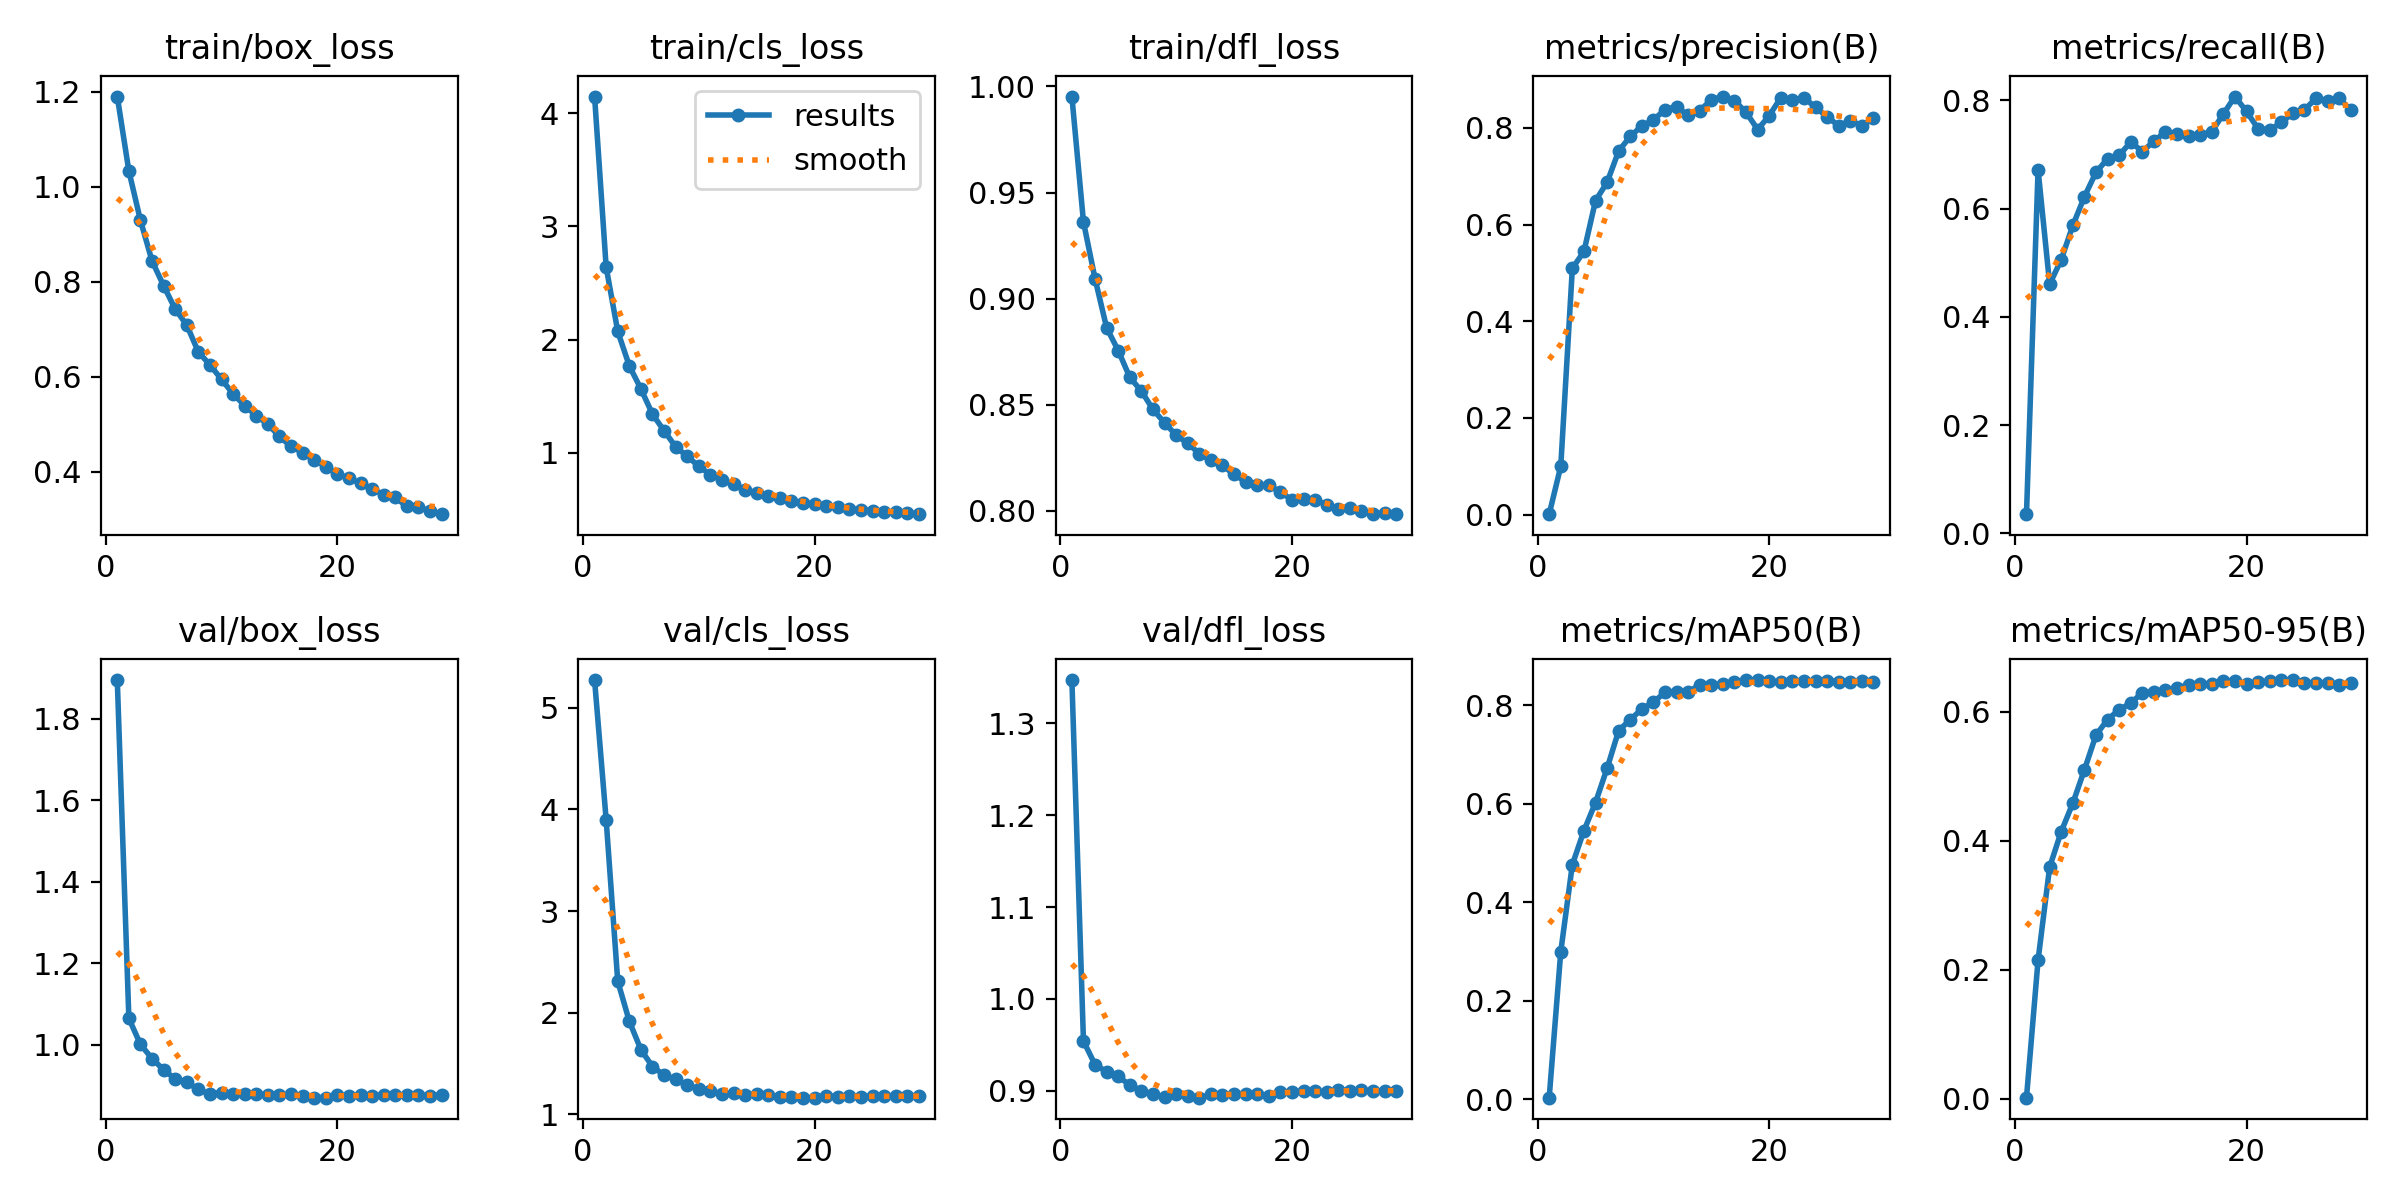

Source data for this figure (header and first rows):
epoch, train/box_loss, train/cls_loss, train/dfl_loss, metrics/precision(B), metrics/recall(B), metrics/mAP50(B), metrics/mAP50-95(B), val/box_loss, val/cls_loss, val/dfl_loss, lr/pg0, lr/pg1, lr/pg2
1, 1.19, 4.146, 0.9952, 0.0008, 0.03558, 0.00356, 0.00197, 1.895, 5.272, 1.347, 0.06746, 3.2576e-05, 3.2576e-05
2, 1.033, 2.639, 0.9362, 0.09989, 0.6717, 0.2997, 0.2151, 1.065, 3.895, 0.954, 0.03416, 6.5809e-05, 6.5809e-05
3, 0.929, 2.072, 0.9094, 0.5095, 0.4604, 0.4764, 0.3594, 1.001, 2.31, 0.9284, 0.0008562, 9.8638e-05, 9.8638e-05
4, 0.8436, 1.767, 0.8863, 0.5444, 0.5055, 0.5454, 0.4145, 0.9665, 1.916, 0.9206, 9.8632e-05, 9.8632e-05, 9.8632e-05
5, 0.7915, 1.564, 0.8755, 0.6494, 0.5688, 0.6025, 0.4584, 0.9388, 1.637, 0.9155, 9.7577e-05, 9.7577e-05, 9.7577e-05
6, 0.7422, 1.34, 0.8629, 0.6875, 0.6218, 0.672, 0.5101, 0.9164, 1.47, 0.9062, 9.6232e-05, 9.6232e-05, 9.6232e-05
7, 0.7085, 1.194, 0.8565, 0.7523, 0.6669, 0.7485, 0.5638, 0.908, 1.386, 0.8998, 9.4605e-05, 9.4605e-05, 9.4605e-05
8, 0.6518, 1.053, 0.8478, 0.7826, 0.6919, 0.7707, 0.5882, 0.8909, 1.344, 0.8959, 9.2706e-05, 9.2706e-05, 9.2706e-05
9, 0.6248, 0.9681, 0.8415, 0.8043, 0.6982, 0.7923, 0.6032, 0.8786, 1.287, 0.8935, 9.0546e-05, 9.0546e-05, 9.0546e-05
10, 0.594, 0.8808, 0.8357, 0.8167, 0.723, 0.8064, 0.6136, 0.8829, 1.25, 0.8963, 8.814e-05, 8.814e-05, 8.814e-05
11, 0.5639, 0.8057, 0.8318, 0.8379, 0.7053, 0.826, 0.6296, 0.8801, 1.234, 0.8947, 8.5502e-05, 8.5502e-05, 8.5502e-05
12, 0.5389, 0.7576, 0.827, 0.8444, 0.7242, 0.8274, 0.6313, 0.879, 1.199, 0.8924, 8.2648e-05, 8.2648e-05, 8.2648e-05
13, 0.5177, 0.7198, 0.8238, 0.8259, 0.7417, 0.8268, 0.6334, 0.8795, 1.212, 0.8959, 7.9595e-05, 7.9595e-05, 7.9595e-05
14, 0.5, 0.6752, 0.8214, 0.8356, 0.738, 0.8414, 0.6374, 0.8769, 1.194, 0.8958, 7.6364e-05, 7.6364e-05, 7.6364e-05
15, 0.4739, 0.6451, 0.8172, 0.8588, 0.7347, 0.8403, 0.6411, 0.8766, 1.198, 0.8959, 7.2973e-05, 7.2973e-05, 7.2973e-05
16, 0.453, 0.6203, 0.8137, 0.8651, 0.736, 0.844, 0.6438, 0.8784, 1.193, 0.8964, 6.9443e-05, 6.9443e-05, 6.9443e-05
17, 0.4401, 0.6012, 0.812, 0.8564, 0.742, 0.8463, 0.6428, 0.8756, 1.174, 0.8969, 6.5796e-05, 6.5796e-05, 6.5796e-05
18, 0.4251, 0.5736, 0.8119, 0.8325, 0.7748, 0.8511, 0.6477, 0.8704, 1.174, 0.8941, 6.2056e-05, 6.2056e-05, 6.2056e-05
19, 0.4104, 0.5604, 0.8089, 0.7968, 0.8069, 0.8509, 0.648, 0.8708, 1.165, 0.8987, 5.8244e-05, 5.8244e-05, 5.8244e-05
20, 0.3956, 0.5435, 0.8052, 0.8255, 0.7793, 0.8489, 0.6437, 0.8778, 1.165, 0.8989, 5.4384e-05, 5.4384e-05, 5.4384e-05
21, 0.3856, 0.5285, 0.8056, 0.8629, 0.7472, 0.8471, 0.6463, 0.8745, 1.183, 0.8997, 5.05e-05, 5.05e-05, 5.05e-05
22, 0.3758, 0.5186, 0.8053, 0.8575, 0.7445, 0.8484, 0.6473, 0.8768, 1.172, 0.8993, 4.6616e-05, 4.6616e-05, 4.6616e-05
23, 0.3637, 0.5032, 0.8028, 0.8626, 0.7592, 0.849, 0.6487, 0.8741, 1.179, 0.8985, 4.2756e-05, 4.2756e-05, 4.2756e-05
24, 0.3509, 0.4984, 0.8007, 0.8426, 0.7762, 0.8501, 0.6493, 0.8777, 1.171, 0.9013, 3.8944e-05, 3.8944e-05, 3.8944e-05
25, 0.3456, 0.4878, 0.8012, 0.8232, 0.7825, 0.85, 0.6449, 0.8771, 1.183, 0.9002, 3.5204e-05, 3.5204e-05, 3.5204e-05
26, 0.3267, 0.4749, 0.8001, 0.8044, 0.8035, 0.8477, 0.6449, 0.8766, 1.183, 0.9002, 3.1557e-05, 3.1557e-05, 3.1557e-05
27, 0.3249, 0.474, 0.7984, 0.8151, 0.7978, 0.8481, 0.6449, 0.8768, 1.178, 0.9, 2.8027e-05, 2.8027e-05, 2.8027e-05
28, 0.3172, 0.4672, 0.799, 0.8043, 0.8035, 0.8482, 0.6419, 0.8754, 1.178, 0.8998, 2.4636e-05, 2.4636e-05, 2.4636e-05
29, 0.3104, 0.4575, 0.7985, 0.821, 0.7817, 0.8465, 0.6442, 0.8768, 1.179, 0.9, 2.1405e-05, 2.1405e-05, 2.1405e-05
